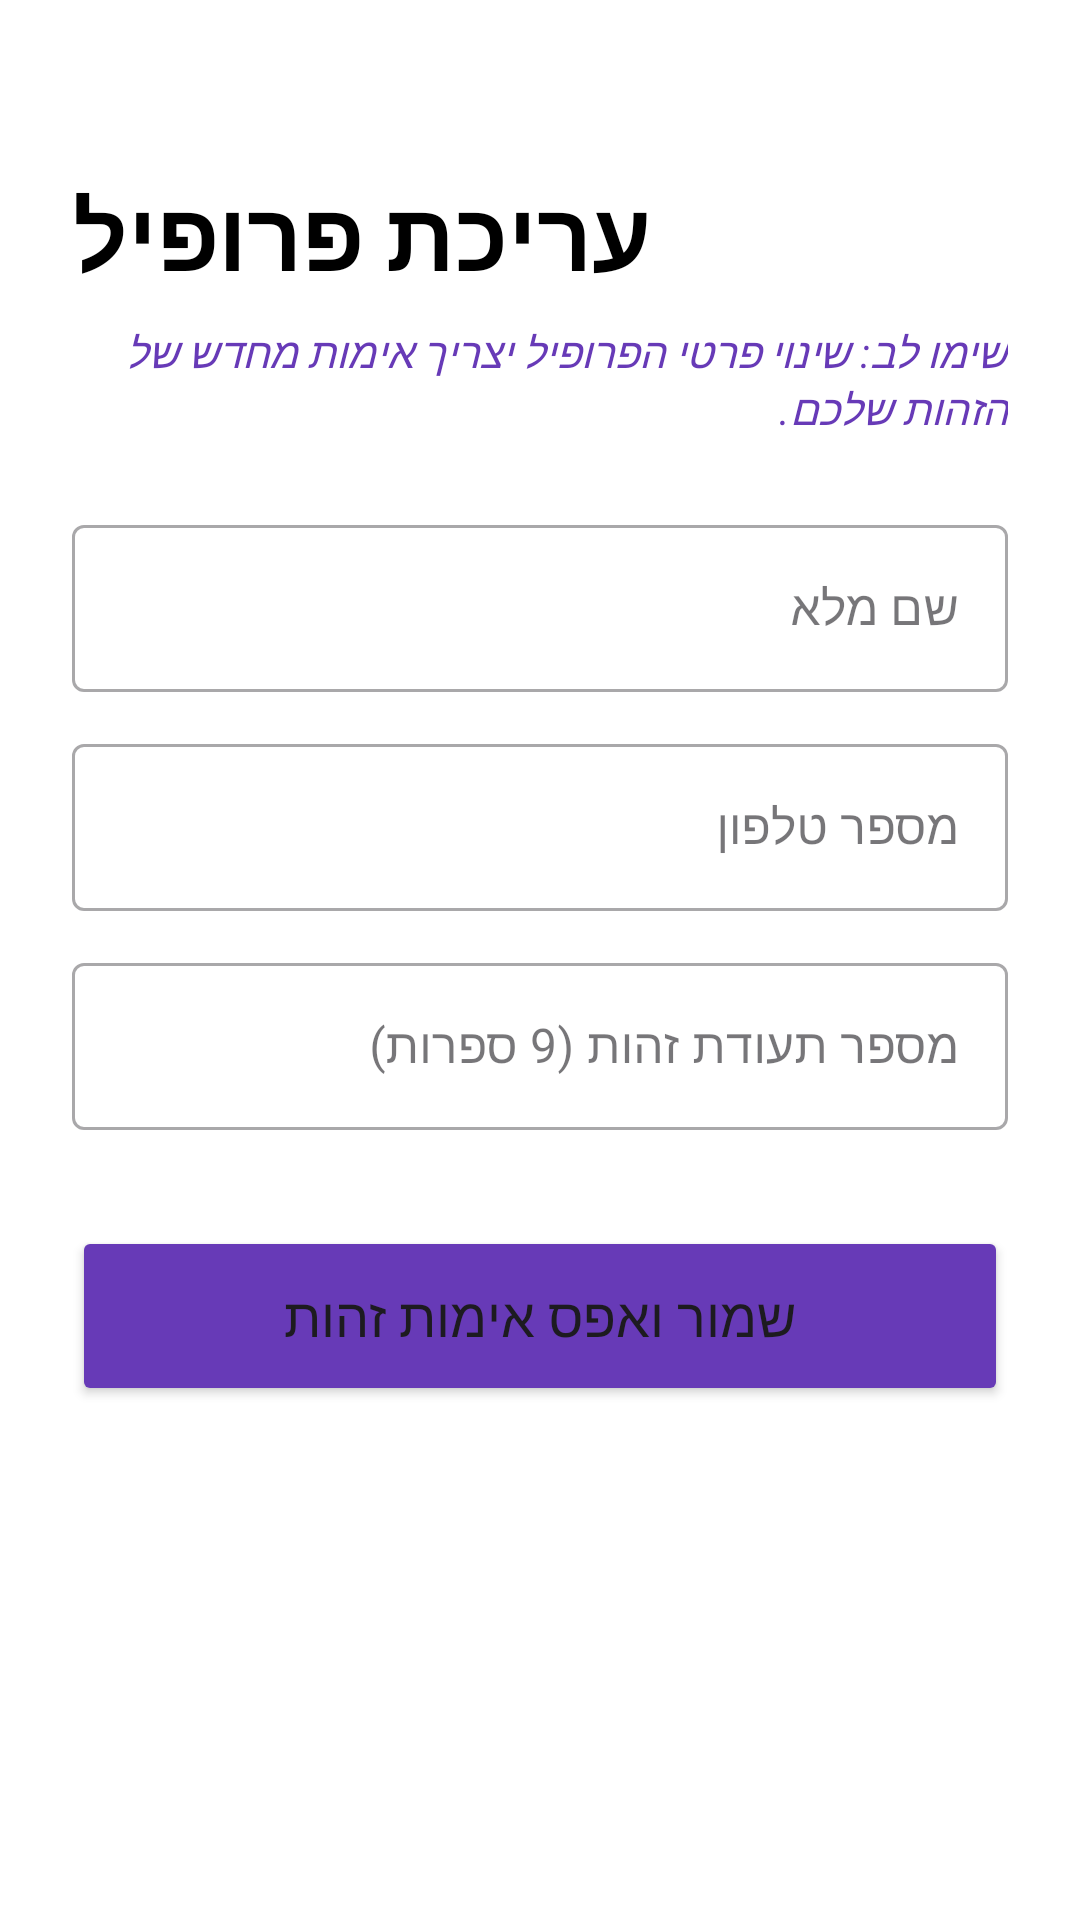

Reconstruct the res/layout file that produces this screen, plus the resources it refers to.
<!-- AndroidManifest.xml: application theme Theme.SafeTicket -->
<!-- res/layout/fragment_edit_profile.xml -->
<?xml version="1.0" encoding="utf-8"?>
<androidx.constraintlayout.widget.ConstraintLayout xmlns:android="http://schemas.android.com/apk/res/android"
    xmlns:app="http://schemas.android.com/apk/res-auto"
    xmlns:tools="http://schemas.android.com/tools"
    android:layout_width="match_parent"
    android:layout_height="match_parent"
    android:padding="24dp"
    android:background="#FFFFFF">

    <TextView
        android:id="@+id/tvEditTitle"
        android:layout_width="wrap_content"
        android:layout_height="wrap_content"
        android:text="עריכת פרופיל"
        android:textSize="32sp"
        android:textStyle="bold"
        android:textColor="@color/black"
        app:layout_constraintTop_toTopOf="parent"
        app:layout_constraintStart_toStartOf="parent"
        android:layout_marginTop="32dp"/>

    <TextView
        android:id="@+id/tvEditSubtitle"
        android:layout_width="0dp"
        android:layout_height="wrap_content"
        android:text="שימו לב: שינוי פרטי הפרופיל יצריך אימות מחדש של הזהות שלכם."
        android:textColor="#673AB7"
        android:textSize="14sp"
        android:textStyle="italic"
        android:textDirection="rtl"
        app:layout_constraintTop_toBottomOf="@+id/tvEditTitle"
        app:layout_constraintStart_toStartOf="parent"
        app:layout_constraintEnd_toEndOf="parent"
        android:layout_marginTop="8dp"/>

    <com.google.android.material.textfield.TextInputLayout
        android:id="@+id/tilEditName"
        android:layout_width="match_parent"
        android:layout_height="wrap_content"
        android:hint="שם מלא"
        style="@style/Widget.MaterialComponents.TextInputLayout.OutlinedBox"
        app:layout_constraintTop_toBottomOf="@+id/tvEditSubtitle"
        android:layout_marginTop="24dp">

        <com.google.android.material.textfield.TextInputEditText
            android:id="@+id/etEditName"
            android:layout_width="match_parent"
            android:layout_height="wrap_content"
            android:textDirection="rtl"
            android:inputType="textPersonName" />
    </com.google.android.material.textfield.TextInputLayout>

    <com.google.android.material.textfield.TextInputLayout
        android:id="@+id/tilEditPhone"
        android:layout_width="match_parent"
        android:layout_height="wrap_content"
        android:hint="מספר טלפון"
        style="@style/Widget.MaterialComponents.TextInputLayout.OutlinedBox"
        android:layout_marginTop="12dp"
        app:layout_constraintTop_toBottomOf="@+id/tilEditName">

        <com.google.android.material.textfield.TextInputEditText
            android:id="@+id/etEditPhone"
            android:layout_width="match_parent"
            android:layout_height="wrap_content"
            android:textDirection="rtl"
            android:inputType="phone" />
    </com.google.android.material.textfield.TextInputLayout>

    <com.google.android.material.textfield.TextInputLayout
        android:id="@+id/tilEditIDNumber"
        android:layout_width="match_parent"
        android:layout_height="wrap_content"
        android:hint="מספר תעודת זהות (9 ספרות)"
        style="@style/Widget.MaterialComponents.TextInputLayout.OutlinedBox"
        android:layout_marginTop="12dp"
        app:layout_constraintTop_toBottomOf="@+id/tilEditPhone">

        <com.google.android.material.textfield.TextInputEditText
            android:id="@+id/etEditIDNumber"
            android:layout_width="match_parent"
            android:layout_height="wrap_content"
            android:textDirection="rtl"
            android:inputType="number" />
    </com.google.android.material.textfield.TextInputLayout>

    <Button
        android:id="@+id/btnSaveProfile"
        android:layout_width="match_parent"
        android:layout_height="60dp"
        android:text="שמור ואפס אימות זהות"
        android:textSize="18sp"
        android:layout_marginTop="32dp"
        android:backgroundTint="#673AB7"
        app:layout_constraintTop_toBottomOf="@+id/tilEditIDNumber" />

</androidx.constraintlayout.widget.ConstraintLayout>
<!-- resources referenced by this layout -->
<resources>
  <style name="Theme.SafeTicket" parent="Base.Theme.SafeTicket" />
  <style name="Base.Theme.SafeTicket" parent="Theme.Material3.DayNight.NoActionBar">
          
          
      </style>
  <!-- not gathered from this repository: default colours our renderer supplied (Android Studio template values) -->
  <color name="black">#FF000000</color>
</resources>
